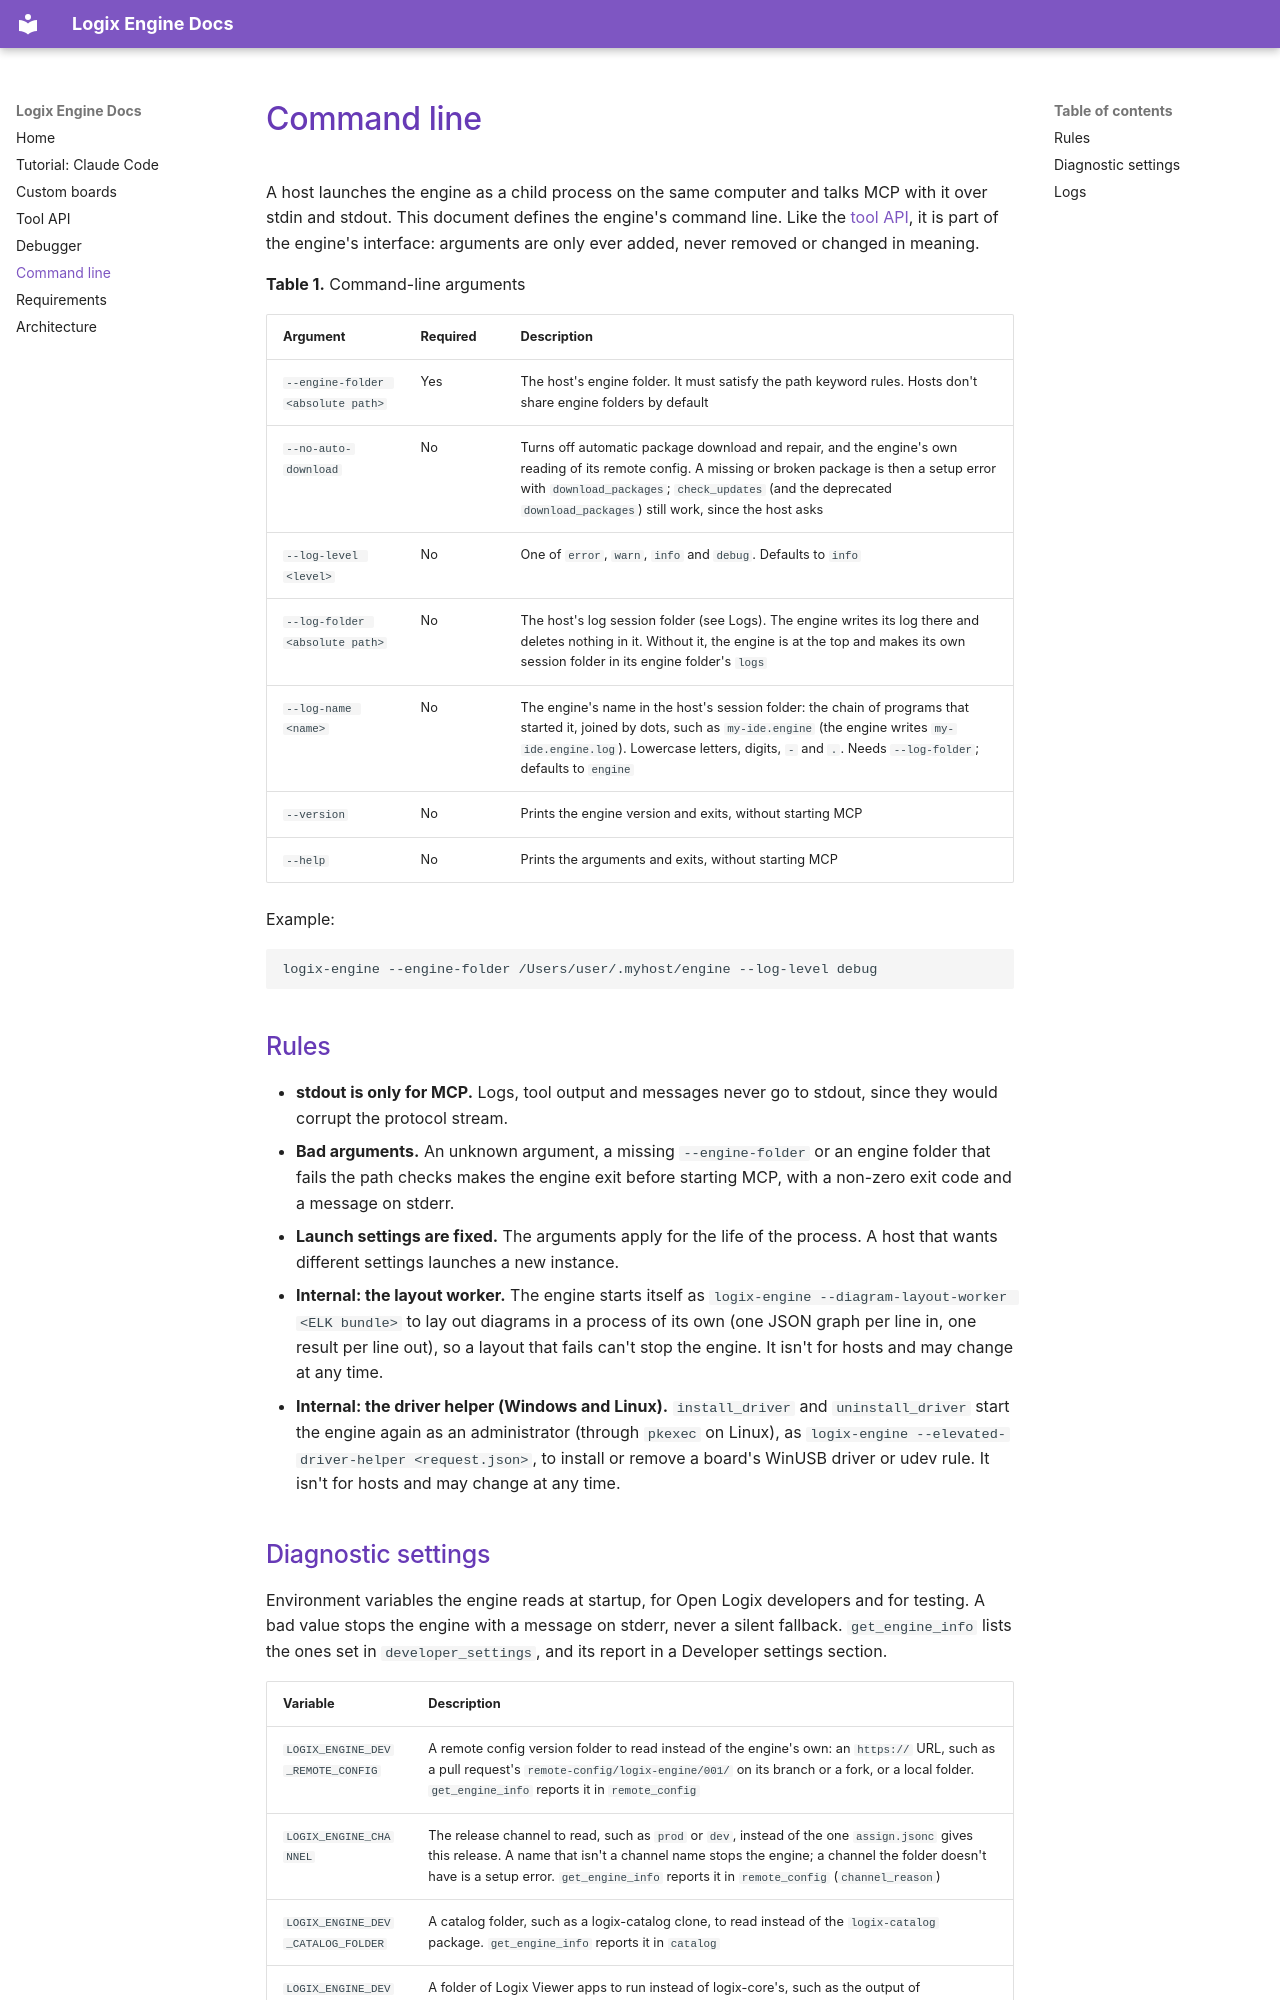

repository: openlogix/logix-engine · page: command-line/index.html · generator: mkdocs

# Command line

A host launches the engine as a child process on the same computer and talks MCP with it over stdin and stdout. This document defines the engine's command line. Like the [tool API](tool-api.md), it is part of the engine's interface: arguments are only ever added, never removed or changed in meaning.

**Table 1.** Command-line arguments

| Argument | Required | Description |
| --- | --- | --- |
| `--engine-folder <absolute path>` | Yes | The host's engine folder. It must satisfy the path keyword rules. Hosts don't share engine folders by default |
| `--no-auto-download` | No | Turns off automatic package download and repair, and the engine's own reading of its remote config. A missing or broken package is then a setup error with `download_packages`; `check_updates` (and the deprecated `download_packages`) still work, since the host asks |
| `--log-level <level>` | No | One of `error`, `warn`, `info` and `debug`. Defaults to `info` |
| `--log-folder <absolute path>` | No | The host's log session folder (see Logs). The engine writes its log there and deletes nothing in it. Without it, the engine is at the top and makes its own session folder in its engine folder's `logs` |
| `--log-name <name>` | No | The engine's name in the host's session folder: the chain of programs that started it, joined by dots, such as `my-ide.engine` (the engine writes `my-ide.engine.log`). Lowercase letters, digits, `-` and `.`. Needs `--log-folder`; defaults to `engine` |
| `--version` | No | Prints the engine version and exits, without starting MCP |
| `--help` | No | Prints the arguments and exits, without starting MCP |

Example:

```
logix-engine --engine-folder /Users/user/.myhost/engine --log-level debug
```

## Rules

- **stdout is only for MCP.** Logs, tool output and messages never go to stdout, since they would corrupt the protocol stream.
- **Bad arguments.** An unknown argument, a missing `--engine-folder` or an engine folder that fails the path checks makes the engine exit before starting MCP, with a non-zero exit code and a message on stderr.
- **Launch settings are fixed.** The arguments apply for the life of the process. A host that wants different settings launches a new instance.
- **Internal: the layout worker.** The engine starts itself as `logix-engine --diagram-layout-worker <ELK bundle>` to lay out diagrams in a process of its own (one JSON graph per line in, one result per line out), so a layout that fails can't stop the engine. It isn't for hosts and may change at any time.
- **Internal: the driver helper (Windows and Linux).** `install_driver` and `uninstall_driver` start the engine again as an administrator (through `pkexec` on Linux), as `logix-engine --elevated-driver-helper <request.json>`, to install or remove a board's WinUSB driver or udev rule. It isn't for hosts and may change at any time.

## Diagnostic settings

Environment variables the engine reads at startup, for Open Logix developers and for testing. A bad value stops the engine with a message on stderr, never a silent fallback. `get_engine_info` lists the ones set in `developer_settings`, and its report in a Developer settings section.

| Variable | Description |
| --- | --- |
| `LOGIX_ENGINE_DEV_REMOTE_CONFIG` | A remote config version folder to read instead of the engine's own: an `https://` URL, such as a pull request's `remote-config/logix-engine/001/` on its branch or a fork, or a local folder. `get_engine_info` reports it in `remote_config` |
| `LOGIX_ENGINE_CHANNEL` | The release channel to read, such as `prod` or `dev`, instead of the one `assign.jsonc` gives this release. A name that isn't a channel name stops the engine; a channel the folder doesn't have is a setup error. `get_engine_info` reports it in `remote_config` (`channel_reason`) |
| `LOGIX_ENGINE_DEV_CATALOG_FOLDER` | A catalog folder, such as a logix-catalog clone, to read instead of the `logix-catalog` package. `get_engine_info` reports it in `catalog` |
| `LOGIX_ENGINE_DEV_VIEWER_FOLDER` | A folder of Logix Viewer apps to run instead of logix-core's, such as the output of `apps/viewer/bundle.py` in a logix-core clone, for developing them (docs/tool-api.md, Logix Viewer) |
